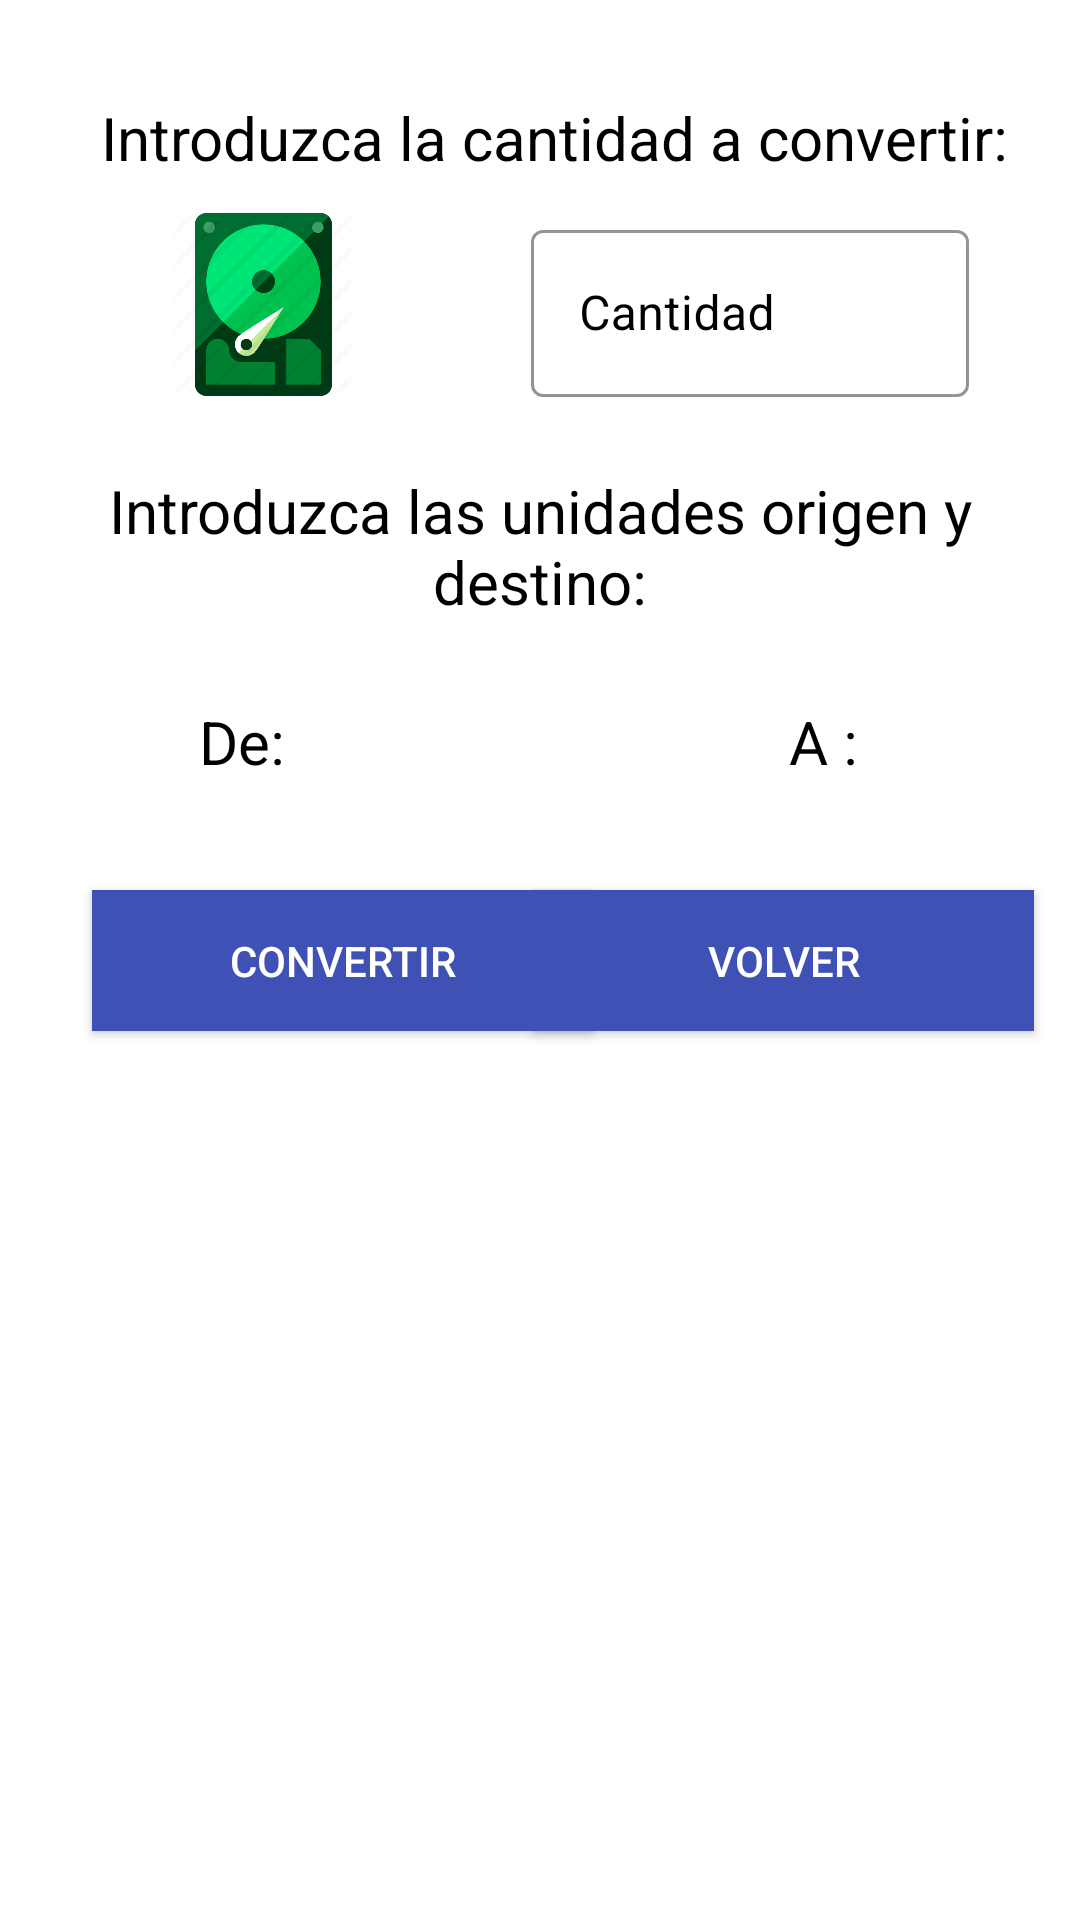

Reconstruct the res/layout file that produces this screen, plus the resources it refers to.
<!-- AndroidManifest.xml: application theme AppTheme -->
<!-- res/layout/pantalla_conversion.xml -->
<?xml version="1.0" encoding="utf-8"?>
<androidx.constraintlayout.widget.ConstraintLayout
    xmlns:android="http://schemas.android.com/apk/res/android"
    xmlns:app="http://schemas.android.com/apk/res-auto"
    xmlns:tools="http://schemas.android.com/tools"
    android:layout_width="match_parent"
    android:layout_height="match_parent"
    android:theme="@style/Theme.MaterialComponents"
    tools:context=".MainActivity">

    <TextView
        android:id="@+id/textViewCantidad"
        android:layout_width="wrap_content"
        android:layout_height="wrap_content"
        android:paddingStart="20dp"
        android:paddingEnd="10dp"
        android:text="@string/introduzca_la_cantidad_a_convertir"
        android:textColor="@android:color/black"
        android:textSize="20sp"
        app:layout_constraintBottom_toBottomOf="parent"
        app:layout_constraintLeft_toLeftOf="parent"
        app:layout_constraintRight_toRightOf="parent"
        app:layout_constraintTop_toTopOf="parent"
        app:layout_constraintVertical_bias="0.053" />

    <com.google.android.material.textfield.TextInputLayout
        android:id="@+id/textInputLayoutCantidad"
        style="@style/Widget.MaterialComponents.TextInputLayout.OutlinedBox"
        android:layout_width="146dp"
        android:layout_height="wrap_content"
        android:layout_marginLeft="140dp"
        android:layout_marginTop="12dp"
        android:focusedByDefault="false"
        android:hint="@string/cantidad"
        android:textColorHint="@color/black"
        app:boxStrokeColor="@android:color/black"
        app:hintTextColor="@android:color/black"
        app:layout_constraintEnd_toEndOf="parent"
        app:layout_constraintStart_toStartOf="parent"
        app:layout_constraintTop_toBottomOf="@+id/textViewCantidad">

        <com.google.android.material.textfield.TextInputEditText
            android:id="@+id/textInputCantidad"
            android:layout_width="match_parent"
            android:layout_height="wrap_content"
            android:inputType="numberDecimal|numberSigned"
            android:textColor="@android:color/black" />

    </com.google.android.material.textfield.TextInputLayout>
    <TextView
        android:id="@+id/textViewUnidades"
        android:layout_width="wrap_content"
        android:layout_height="wrap_content"
        android:gravity="center"
        android:text="@string/introduzca_las_unidades_origen_y_destino"
        android:textColor="@android:color/background_dark"
        android:textSize="20sp"
        app:layout_constraintBottom_toBottomOf="parent"
        app:layout_constraintEnd_toEndOf="parent"
        app:layout_constraintLeft_toLeftOf="parent"
        app:layout_constraintRight_toRightOf="parent"
        app:layout_constraintStart_toStartOf="parent"
        app:layout_constraintTop_toBottomOf="@+id/textInputLayoutCantidad"
        app:layout_constraintVertical_bias="0.053" />

        <TextView
        android:id="@+id/textViewUnidadesOrigen"
        android:layout_width="wrap_content"
        android:layout_height="wrap_content"
        android:layout_marginTop="15dp"
        android:text="@string/de"
        android:textColor="@android:color/background_dark"
        android:textSize="20sp"
        app:layout_constraintBottom_toBottomOf="parent"
        app:layout_constraintEnd_toEndOf="parent"
        app:layout_constraintHorizontal_bias="0.2"
        app:layout_constraintLeft_toLeftOf="parent"
        app:layout_constraintRight_toRightOf="parent"
        app:layout_constraintStart_toStartOf="@id/textViewUnidades"
        app:layout_constraintTop_toBottomOf="@+id/textViewUnidades"
        app:layout_constraintVertical_bias="0.029" />

    <TextView
    android:id="@+id/textViewUnidadesDestino"
    android:layout_width="wrap_content"
    android:layout_height="wrap_content"
    android:layout_marginTop="15dp"
    android:gravity="center"
    android:text="@string/a"
    android:textColor="@android:color/background_dark"
    android:textSize="20sp"
    app:layout_constraintBottom_toBottomOf="parent"
    app:layout_constraintEnd_toEndOf="parent"
    app:layout_constraintHorizontal_bias="0.78"
    app:layout_constraintLeft_toLeftOf="parent"
    app:layout_constraintRight_toRightOf="parent"
    app:layout_constraintStart_toStartOf="parent"
    app:layout_constraintTop_toBottomOf="@+id/textViewUnidades"
    app:layout_constraintVertical_bias="0.029" />

    <Spinner
    android:theme="@style/Theme.AppCompat"
    android:id="@+id/spinnerUnidadesOrigen"
    android:layout_width="212dp"
    android:layout_height="wrap_content"
    android:entries="@array/unidadesBytes"
    android:padding="20dp"
    android:spinnerMode="dropdown"
    app:layout_constraintEnd_toEndOf="parent"
    app:layout_constraintHorizontal_bias="0.0"
    app:layout_constraintStart_toStartOf="parent"
    app:layout_constraintTop_toBottomOf="@+id/textViewUnidadesOrigen" />

    <Spinner
        android:theme="@style/Theme.AppCompat"
    android:id="@+id/spinnerUnidadesDestino"
    android:layout_width="wrap_content"
    android:layout_height="wrap_content"
    android:entries="@array/unidadesBytes"
    android:padding="20dp"
    app:layout_constraintBottom_toBottomOf="parent"
    app:layout_constraintEnd_toEndOf="parent"
    app:layout_constraintHorizontal_bias="1.0"
    app:layout_constraintStart_toEndOf="parent"
    app:layout_constraintStart_toStartOf="parent"
    app:layout_constraintTop_toBottomOf="@+id/textViewUnidadesDestino"
    app:layout_constraintVertical_bias="0.0" />

    <Button
        android:id="@+id/buttonConvertir"
        android:layout_width="167dp"
        android:layout_height="47dp"
        android:background="#3F51B5"
        android:text="@string/convertir"
        android:textColor="#FFFFFF"
        app:layout_constraintBottom_toBottomOf="parent"
        app:layout_constraintEnd_toEndOf="parent"
        app:layout_constraintHorizontal_bias="0.159"
        app:layout_constraintStart_toStartOf="parent"
        app:layout_constraintTop_toTopOf="parent" />

    <Button
        android:id="@+id/buttonVolver"
        android:layout_width="167dp"
        android:layout_height="47dp"
        android:layout_marginStart="31dp"
        android:background="#3F51B5"
        android:text="@string/volver"
        android:textColor="#FFFFFF"
        app:layout_constraintBottom_toBottomOf="parent"
        app:layout_constraintEnd_toEndOf="parent"
        app:layout_constraintHorizontal_bias="0.905"
        app:layout_constraintStart_toEndOf="@+id/buttonConvertir"
        app:layout_constraintStart_toStartOf="parent"
        app:layout_constraintTop_toTopOf="parent" />

    <TextView
    android:id="@+id/textViewResultado"
    android:layout_width="266dp"
    android:layout_height="93dp"
    android:textColor="#000000"
    android:textSize="18sp"
    android:textStyle="bold"
    app:layout_constraintBottom_toBottomOf="parent"
    app:layout_constraintEnd_toEndOf="parent"
    app:layout_constraintHorizontal_bias="0.496"
    app:layout_constraintStart_toStartOf="parent"
    app:layout_constraintTop_toTopOf="parent"
    app:layout_constraintVertical_bias="0.644" />

    <ImageView
        android:id="@+id/imageViewConversion"
        android:layout_width="75dp"
        android:layout_height="61dp"
        android:contentDescription="@string/imagenunidades"
        app:layout_constraintBottom_toTopOf="@+id/textViewUnidades"
        app:layout_constraintEnd_toStartOf="@+id/textInputLayoutCantidad"
        app:layout_constraintHorizontal_bias="0.492"
        app:layout_constraintStart_toStartOf="parent"
        app:layout_constraintTop_toBottomOf="@+id/textViewCantidad"
        app:layout_constraintVertical_bias="0.317"
        app:srcCompat="@drawable/bytes" />
</androidx.constraintlayout.widget.ConstraintLayout>
<!-- resources referenced by this layout -->
<resources>
  <!-- drawable bytes: png bitmap (drawable-v24, 33697 bytes) -->
  <string name="a">A :</string>
  <string name="cantidad">Cantidad</string>
  <string name="convertir">Convertir</string>
  <string name="de">De:</string>
  <string name="imagenunidades">ImagenUnidades</string>
  <string name="introduzca_la_cantidad_a_convertir">Introduzca la cantidad a convertir:</string>
  <string name="introduzca_las_unidades_origen_y_destino">Introduzca las unidades origen y destino:</string>
  <string name="volver">Volver</string>
  <!-- not gathered from this repository: default colours our renderer supplied (Android Studio template values) -->
  <color name="black">#FF000000</color>
</resources>
